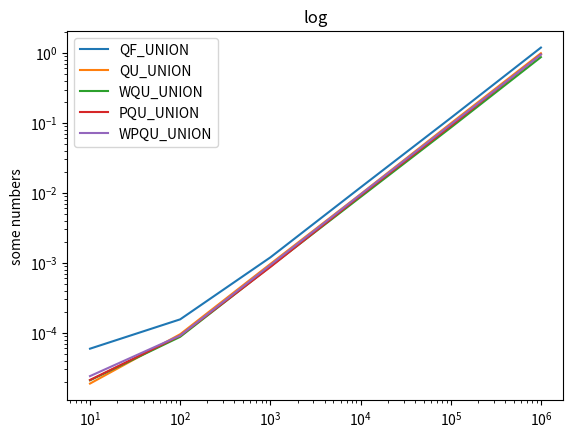

The script that saved this image:
# [redacted]

# 1. quick-find
# 2. quick-union
# 3. weighted QU
# 4. QU + path compression
# 5. weighted QU + path compression

import time
import random
import matplotlib.pyplot as plt


class UF(object):
    """Union Find class

    """

    def __init__(self):
        self.id = []
        self.sz = []

    def qf_init(self, N):
        """initialize the data structure

        """
        for x in range(N):
            self.id.append(x)
        self.sz = [1] * N

    def qf_union(self, p, q):
        """Union operation for Quick-Find Algorithm.

        connect p and q. You need to
        change all entries with id[p] to id[q]
        (linear number of array accesses)

        """
        pid = self.id[p]
        qid = self.id[q]
        for x in range(len(self.id)):
            if self.id[x] is pid:
                self.id[x] = qid
        return 1

    def qf_connected(self, p, q):
        """Find operation for Quick-Find Algorithm.
        simply test whether p and q are connected

        """
        # if they are connected the values in them should be equal
        return self.id[p] == self.id[q]

        return True

        # qu_find Function
    def qu_find(self, i):
        while i != self.id[i]:
            i = self.id[i]

        return i

        # qu_union function
    def qu_union(self, p, q):
        """Union operation for Quick-Union Algorithm.
         connect p and q.

         """
        i = self.qu_find(p)
        j = self.qu_find(q)
        self.id[i] = j
        return 1

    def qu_connected(self, p, q):
        """Find operation for Quick-Union Algorithm.
         test whether p and q are connected

         """
        return self.id[p] == self.id[q]

    # weighted quick union uses the same find as quick union
    def wqu_union(self, p, q):
        """Union operation for Weighted Quick-Union Algorithm.
         connect p and q.

         """
        i = self.qu_find(p)
        j = self.qu_find(q)
        if i == j:
            return;

        if self.sz[i] < self.sz[j]:
            self.id[i] = j
            self.sz[j] += self.sz[i]
        else:
            self.id[j] = i
            self.sz[i] += self.sz[j]

        return 1

    def wqu_connected(self, p, q):
        """Find operation for Weighted Quick-Union Algorithm.
         test whether p and q are connected

         """
        i = self.qu_find(p)
        j = self.qu_find(q)
        print(i)
        print(j)
        return i == j


    # Need a new path compression find function
    def pq_find(self, i):
        while i != self.id[i]:
            self.id[i] = self.id[self.id[i]]
            i = self.id[i]

        return i

    # pqunion uses the new pq_find function with the logic from qu
    def pqu_union(self, p, q):
        """Union operation for path compressed Quick-Union Algorithm.
         connect p and q.

         """
        i = self.pq_find(p)
        j = self.pq_find(q)
        self.id[i] = j
        return 1

    def pqu_connected(self, p, q):
        """Find operation for path compressed Quick-Union Algorithm.
         test whether p and q are connected

         """
        return self.id[p] == self.id[q]

    # weighted quick union process with the path compression find function

    def wpqu_union(self, p, q):
        """Union operation for Weighted path compressed Quick-Union Algorithm.
         connect p and q.

         """
        i = self.pq_find(p)
        j = self.pq_find(q)
        if i == j:
            return;

        if self.sz[i] < self.sz[j]:
            self.id[i] = j
            self.sz[j] += self.sz[i]
        else:
            self.id[j] = i
            self.sz[i] += self.sz[j]

        return 1


    def wpqu_connected(self, p, q):
        """Find operation for Weighted path compressed Quick-Union Algorithm.
         test whether p and q are connected

         """
        return self.id[p] == self.id[q]


if __name__ == "__main__":

    # iteration
    set_szs = [10]
    timing = [[], [], [], [], []]
    x = [10**i for i in range(1, 7)]
    # gives the timing for union operation only, you might want to do this for all functions you wrote.
    for set_sz in set_szs:
        # initialize network nodes
        inodes = UF()
        inodes.qf_init(set_sz)

        for index in x:
            t0 = time.time()

            for idx in range(index):
                rp = random.randint(0, set_sz-1)
                rq = random.randint(0, set_sz-1)

                inodes.qf_union(rp, rq)

            t1 = time.time()

            total_time = t1 - t0

            timing[0].append(total_time)

            print(total_time)


    for set_sz in set_szs:
        # initialize network nodes
        inodes = UF()
        inodes.qf_init(set_sz)

        for index in x:
            t0 = time.time()

            for idx in range(index):
                rp = random.randint(0, set_sz-1)
                rq = random.randint(0, set_sz-1)

                inodes.qu_union(rp, rq)

            t1 = time.time()

            total_time = t1 - t0

            timing[1].append(total_time)

            print(total_time)

    for set_sz in set_szs:
        # initialize network nodes
        inodes = UF()
        inodes.qf_init(set_sz)

        for index in x:
            t0 = time.time()

            for idx in range(index):
                rp = random.randint(0, set_sz-1)
                rq = random.randint(0, set_sz-1)

                inodes.wqu_union(rp, rq)

            t1 = time.time()

            total_time = t1 - t0

            timing[2].append(total_time)

            print(total_time)

    for set_sz in set_szs:
        # initialize network nodes
        inodes = UF()
        inodes.qf_init(set_sz)

        for index in x:
            t0 = time.time()

            for idx in range(index):
                rp = random.randint(0, set_sz-1)
                rq = random.randint(0, set_sz-1)

                inodes.pqu_union(rp, rq)

            t1 = time.time()

            total_time = t1 - t0

            timing[3].append(total_time)

            print(total_time)
    for set_sz in set_szs:
        # initialize network nodes
        inodes = UF()
        inodes.qf_init(set_sz)

        for index in x:
            t0 = time.time()

            for idx in range(index):
                rp = random.randint(0, set_sz-1)
                rq = random.randint(0, set_sz-1)

                inodes.wpqu_union(rp, rq)

            t1 = time.time()

            total_time = t1 - t0

            timing[4].append(total_time)

            print(total_time)
    # this plots things in log scale (pls google it), you need to add matplotlib to your virtualenv first!
    plt.plot(x, timing[0], label="QF_UNION")
    plt.plot(x, timing[1], label="QU_UNION")
    plt.plot(x, timing[2], label="WQU_UNION")
    plt.plot(x, timing[3], label="PQU_UNION")
    plt.plot(x, timing[4], label="WPQU_UNION")
    plt.legend()
   # plt.plot(set_szs, timing)
    plt.xscale('log')
    plt.yscale('log')
    plt.title('log')
    plt.ylabel('some numbers')
    plt.show()
